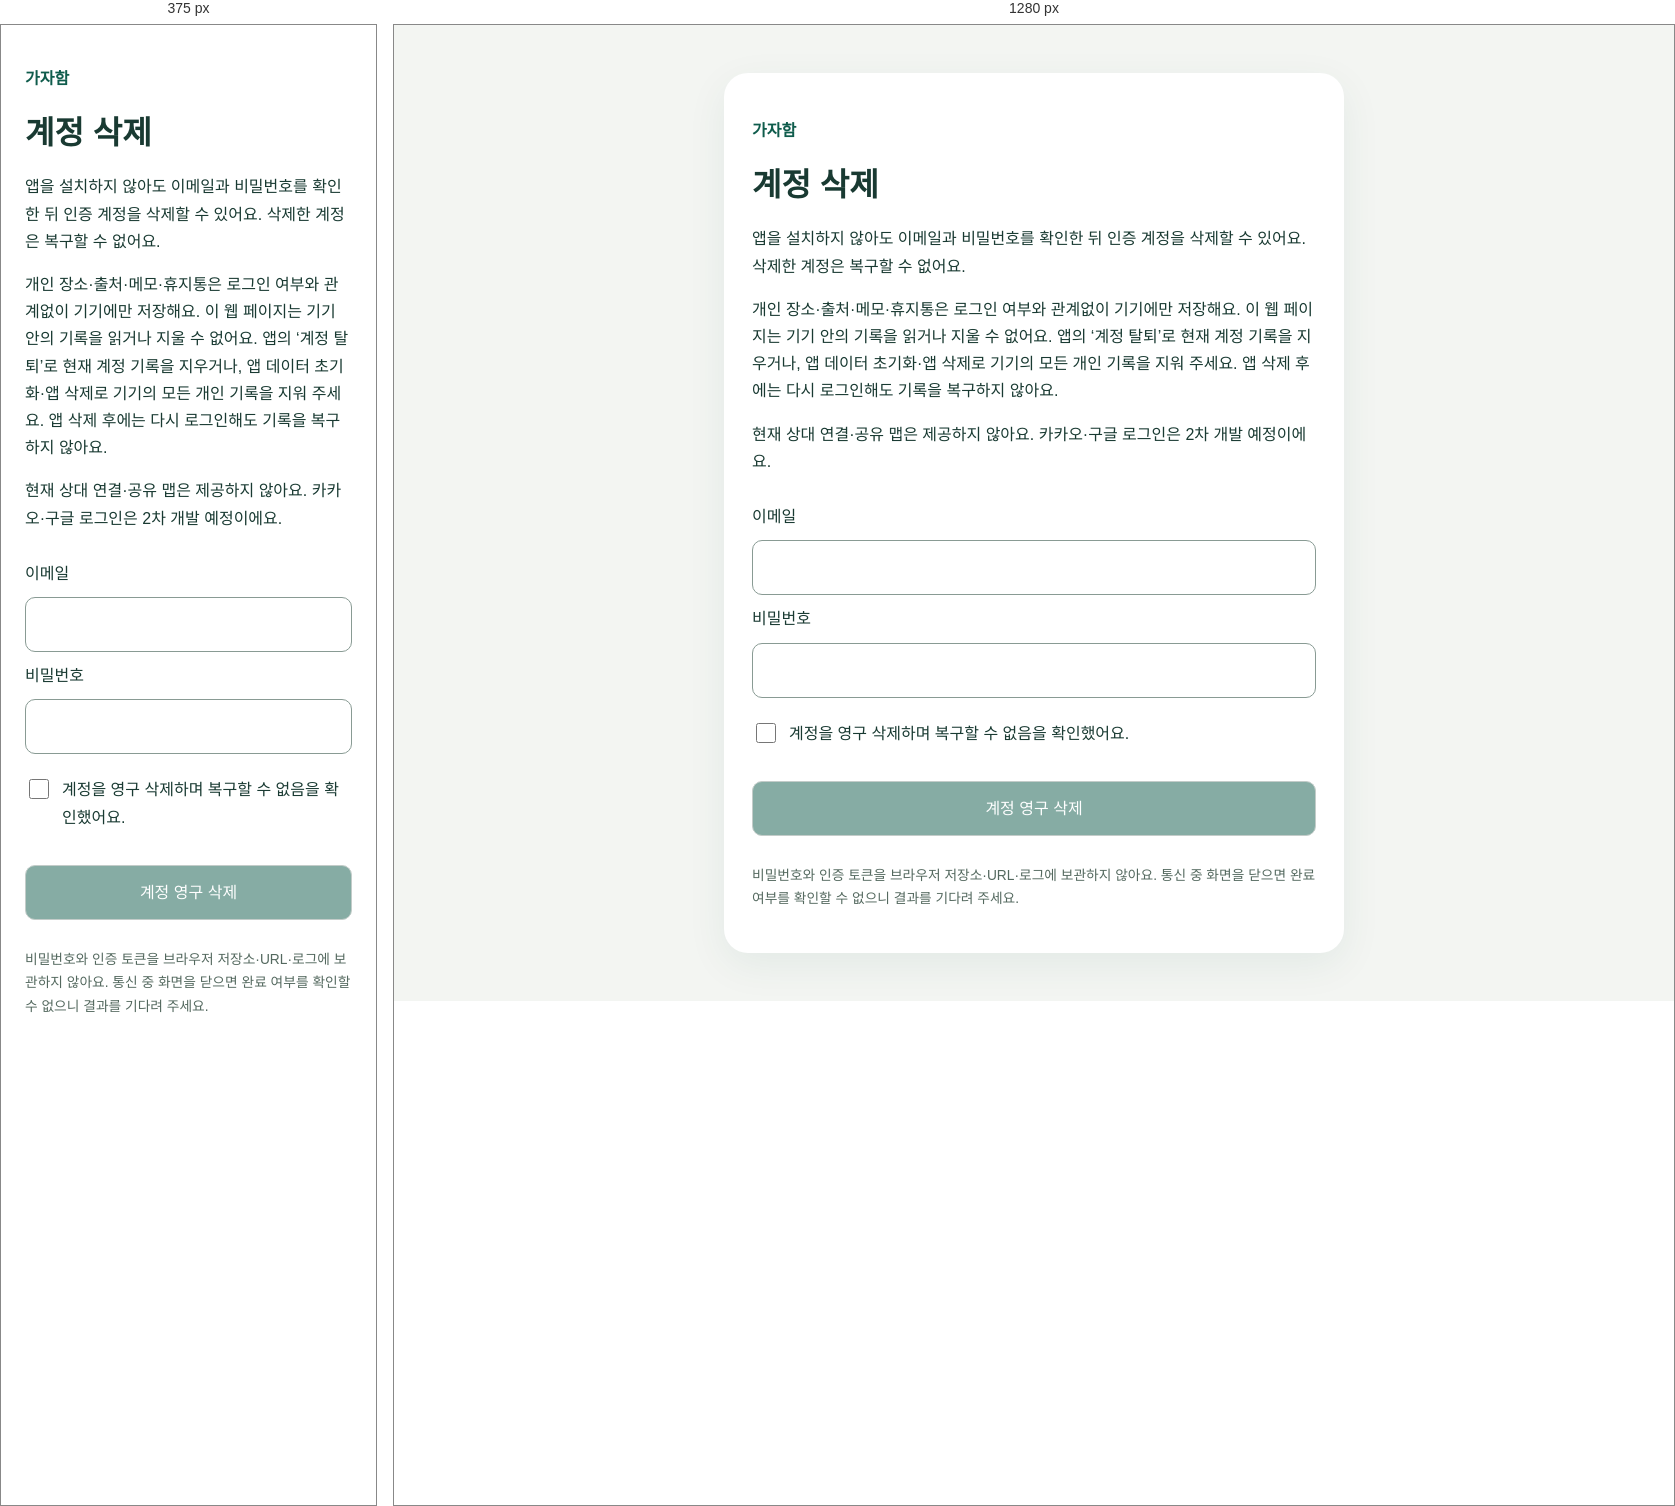
Rendered at 375 px and 1280 px, left to right.

<!-- file: index.html -->
<!doctype html>
<html lang="ko">
<head>
  <meta charset="utf-8"><meta name="viewport" content="width=device-width,initial-scale=1">
  <meta name="referrer" content="no-referrer">
  <meta http-equiv="Content-Security-Policy" content="default-src 'self'; connect-src https://identitytoolkit.googleapis.com http://127.0.0.1:9099; style-src 'self'; script-src 'self'; base-uri 'none'; form-action 'none'; object-src 'none'">
  <title>가자함 계정 삭제</title><link rel="stylesheet" href="style.css">
</head>
<body><main>
  <p class="brand">가자함</p><h1>계정 삭제</h1>
  <p>앱을 설치하지 않아도 이메일과 비밀번호를 확인한 뒤 인증 계정을 삭제할 수 있어요. 삭제한 계정은 복구할 수 없어요.</p>
  <p>개인 장소·출처·메모·휴지통은 로그인 여부와 관계없이 기기에만 저장해요. 이 웹 페이지는 기기 안의 기록을 읽거나 지울 수 없어요. 앱의 ‘계정 탈퇴’로 현재 계정 기록을 지우거나, 앱 데이터 초기화·앱 삭제로 기기의 모든 개인 기록을 지워 주세요. 앱 삭제 후에는 다시 로그인해도 기록을 복구하지 않아요.</p>
  <p>현재 상대 연결·공유 맵은 제공하지 않아요. 카카오·구글 로그인은 2차 개발 예정이에요.</p>
  <p id="availability" role="status"></p>
  <form id="delete-form">
    <label for="email">이메일</label><input id="email" name="email" type="email" autocomplete="username" maxlength="254" required>
    <label for="password">비밀번호</label><input id="password" name="password" type="password" autocomplete="current-password" maxlength="128" required>
    <label class="consent"><input id="confirm" type="checkbox" required>계정을 영구 삭제하며 복구할 수 없음을 확인했어요.</label>
    <button id="submit" type="submit" disabled>계정 영구 삭제</button>
  </form>
  <p id="result" role="status" aria-live="polite"></p>
  <p class="small">비밀번호와 인증 토큰을 브라우저 저장소·URL·로그에 보관하지 않아요. 통신 중 화면을 닫으면 완료 여부를 확인할 수 없으니 결과를 기다려 주세요.</p>
</main><script type="module" src="delete-account.mjs"></script></body></html>


/* @media block from style.css */
@media(max-width:660px){main{margin:0;padding:24px;border-radius:0;min-height:100vh}}